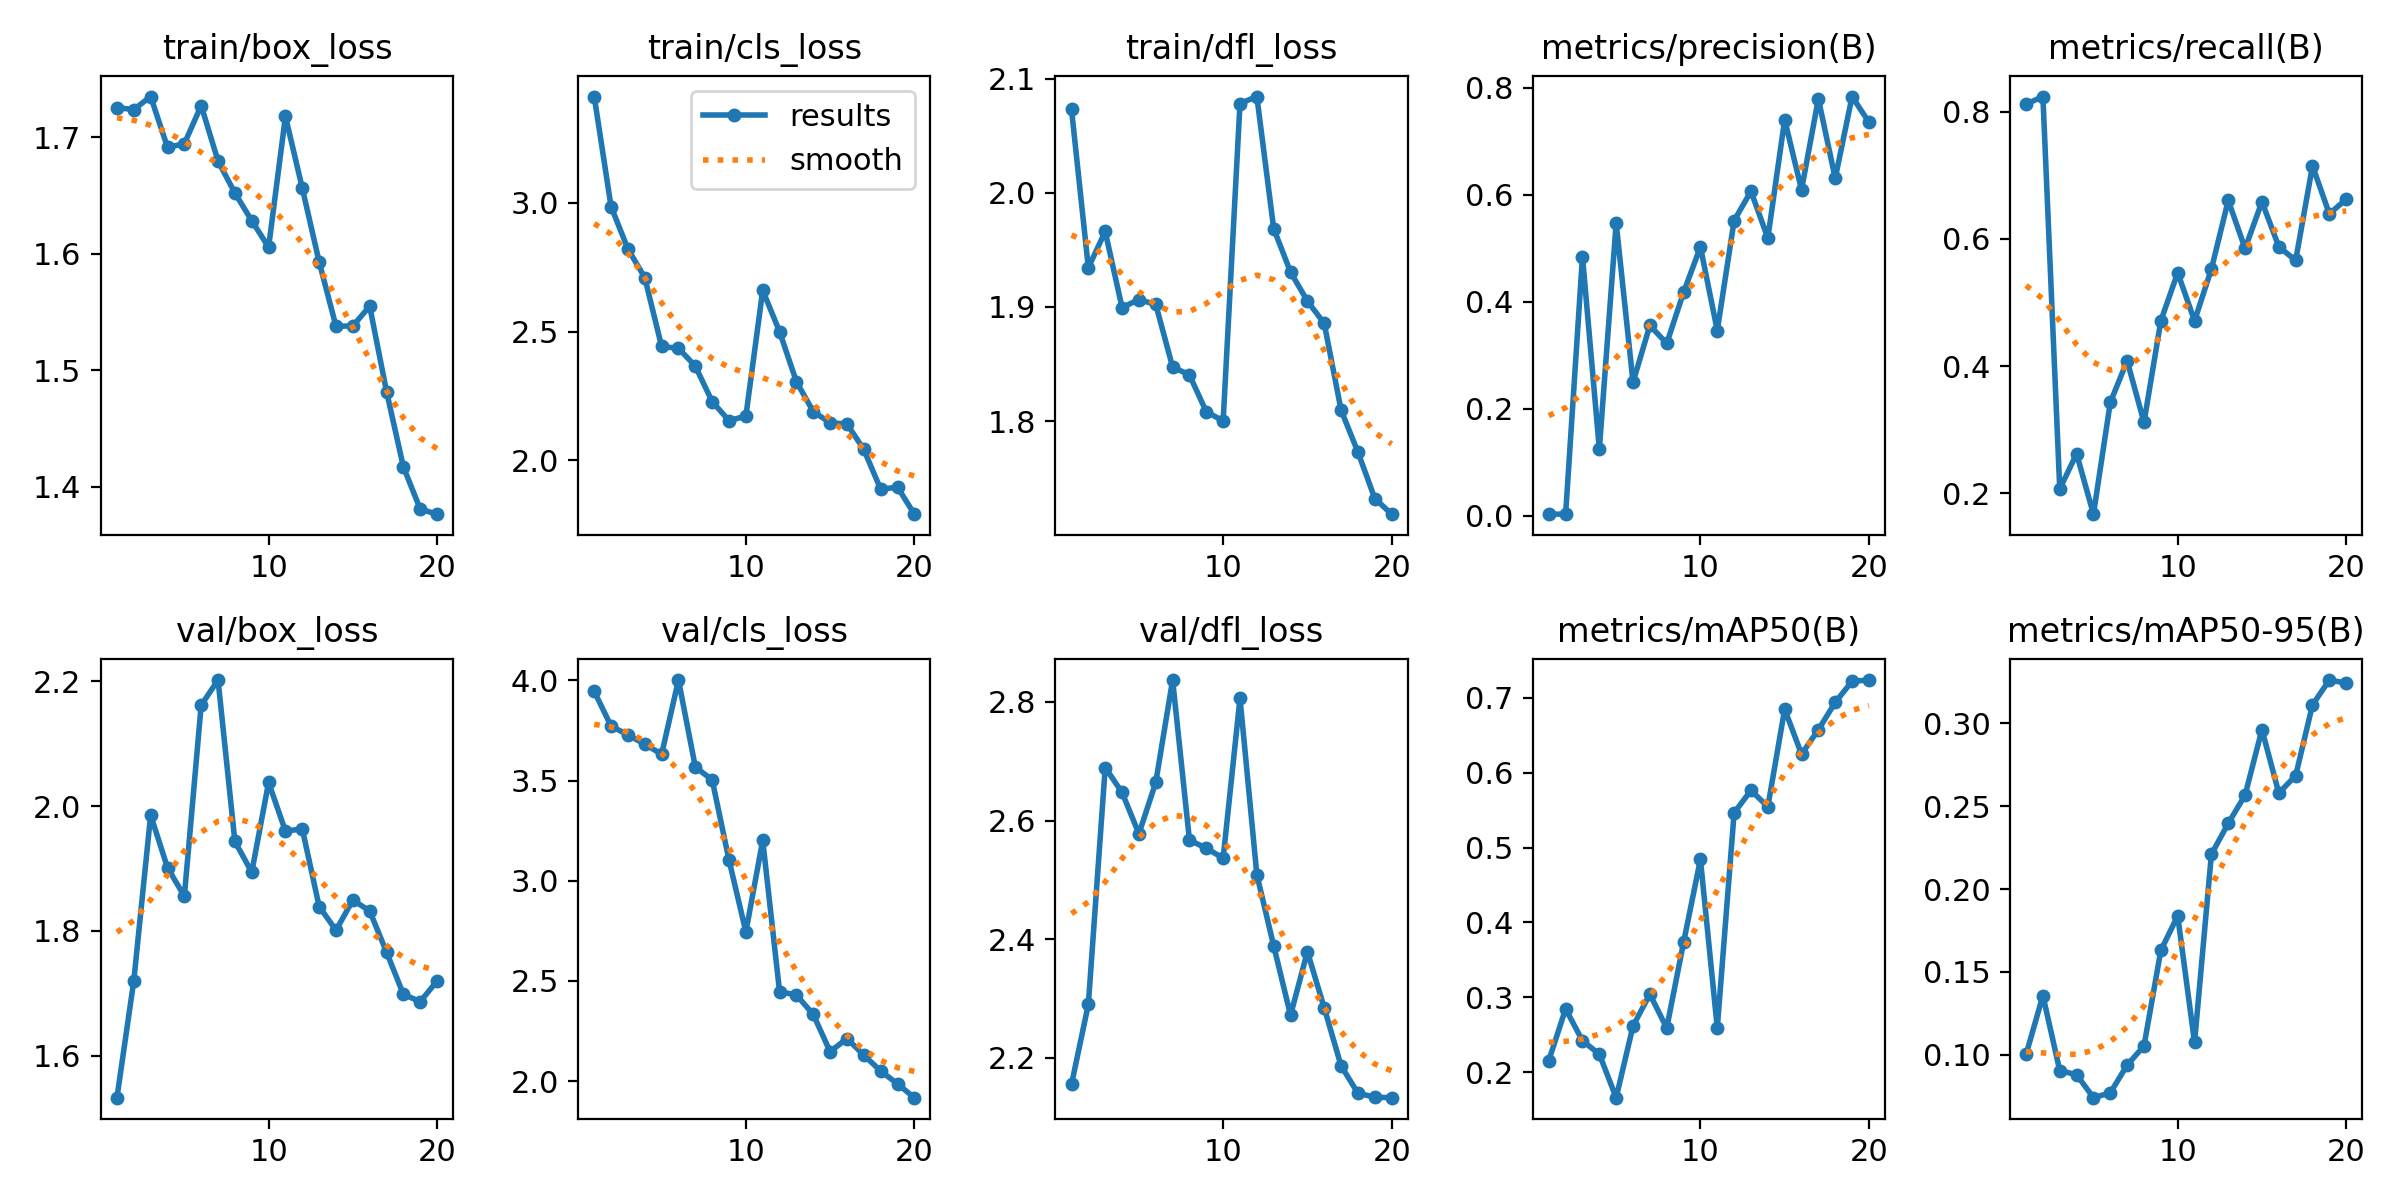

Data behind this chart, as committed beside it:
epoch, time, train/box_loss, train/cls_loss, train/dfl_loss, metrics/precision(B), metrics/recall(B), metrics/mAP50(B), metrics/mAP50-95(B), val/box_loss, val/cls_loss, val/dfl_loss, lr/pg0, lr/pg1, lr/pg2
1, 336.7, 1.726, 3.413, 2.073, 0.0031, 0.8116, 0.2154, 0.1002, 1.532, 3.945, 2.155, 0.0002286, 0.0002286, 0.0002286
2, 559.4, 1.724, 2.985, 1.934, 0.00326, 0.8235, 0.2845, 0.1357, 1.72, 3.772, 2.29, 0.0004482, 0.0004482, 0.0004482
3, 777, 1.735, 2.821, 1.966, 0.4845, 0.2068, 0.2419, 0.09048, 1.986, 3.728, 2.689, 0.0006438, 0.0006438, 0.0006438
4, 1059, 1.692, 2.71, 1.9, 0.1246, 0.2621, 0.224, 0.08798, 1.901, 3.682, 2.648, 0.0008153, 0.0008153, 0.0008153
5, 1326, 1.695, 2.442, 1.906, 0.547, 0.1672, 0.1659, 0.07412, 1.856, 3.631, 2.578, 0.0009627, 0.0009627, 0.0009627
6, 1555, 1.727, 2.435, 1.902, 0.2496, 0.3427, 0.2617, 0.07702, 2.162, 4.002, 2.664, 0.001075, 0.001075, 0.001075
7, 1796, 1.68, 2.366, 1.847, 0.3557, 0.4083, 0.304, 0.09378, 2.202, 3.567, 2.837, 0.001005, 0.001005, 0.001005
8, 2026, 1.652, 2.228, 1.84, 0.3222, 0.3115, 0.2589, 0.1053, 1.943, 3.503, 2.567, 0.0009339, 0.0009339, 0.0009339
9, 2257, 1.629, 2.154, 1.808, 0.4174, 0.4712, 0.3733, 0.163, 1.894, 3.103, 2.553, 0.0008631, 0.0008631, 0.0008631
10, 2488, 1.606, 2.172, 1.8, 0.5025, 0.5466, 0.4843, 0.1838, 2.038, 2.745, 2.537, 0.0007924, 0.0007924, 0.0007924
11, 2719, 1.718, 2.66, 2.078, 0.3462, 0.471, 0.259, 0.1074, 1.96, 3.202, 2.806, 0.0007216, 0.0007216, 0.0007216
12, 2965, 1.656, 2.5, 2.084, 0.5517, 0.5524, 0.5464, 0.221, 1.963, 2.446, 2.509, 0.0006509, 0.0006509, 0.0006509
13, 3169, 1.593, 2.305, 1.969, 0.6064, 0.6603, 0.5765, 0.2396, 1.839, 2.43, 2.389, 0.0005802, 0.0005802, 0.0005802
14, 3423, 1.538, 2.19, 1.931, 0.519, 0.5847, 0.5545, 0.2567, 1.801, 2.333, 2.272, 0.0005094, 0.0005094, 0.0005094
15, 3647, 1.538, 2.146, 1.905, 0.7402, 0.6581, 0.6848, 0.2962, 1.849, 2.147, 2.379, 0.0004387, 0.0004387, 0.0004387
16, 3871, 1.555, 2.142, 1.886, 0.6093, 0.5877, 0.6247, 0.2579, 1.832, 2.213, 2.284, 0.000368, 0.000368, 0.000368
17, 4123, 1.482, 2.042, 1.81, 0.7792, 0.5659, 0.6574, 0.2683, 1.766, 2.13, 2.187, 0.0002972, 0.0002972, 0.0002972
18, 4314, 1.417, 1.888, 1.773, 0.6306, 0.7146, 0.6938, 0.3111, 1.698, 2.051, 2.14, 0.0002265, 0.0002265, 0.0002265
19, 4503, 1.381, 1.896, 1.732, 0.7834, 0.6392, 0.7222, 0.3261, 1.686, 1.986, 2.134, 0.0001558, 0.0001558, 0.0001558
20, 4690, 1.376, 1.791, 1.718, 0.7354, 0.6623, 0.7238, 0.3242, 1.72, 1.917, 2.133, 8.50255e-05, 8.50255e-05, 8.50255e-05
